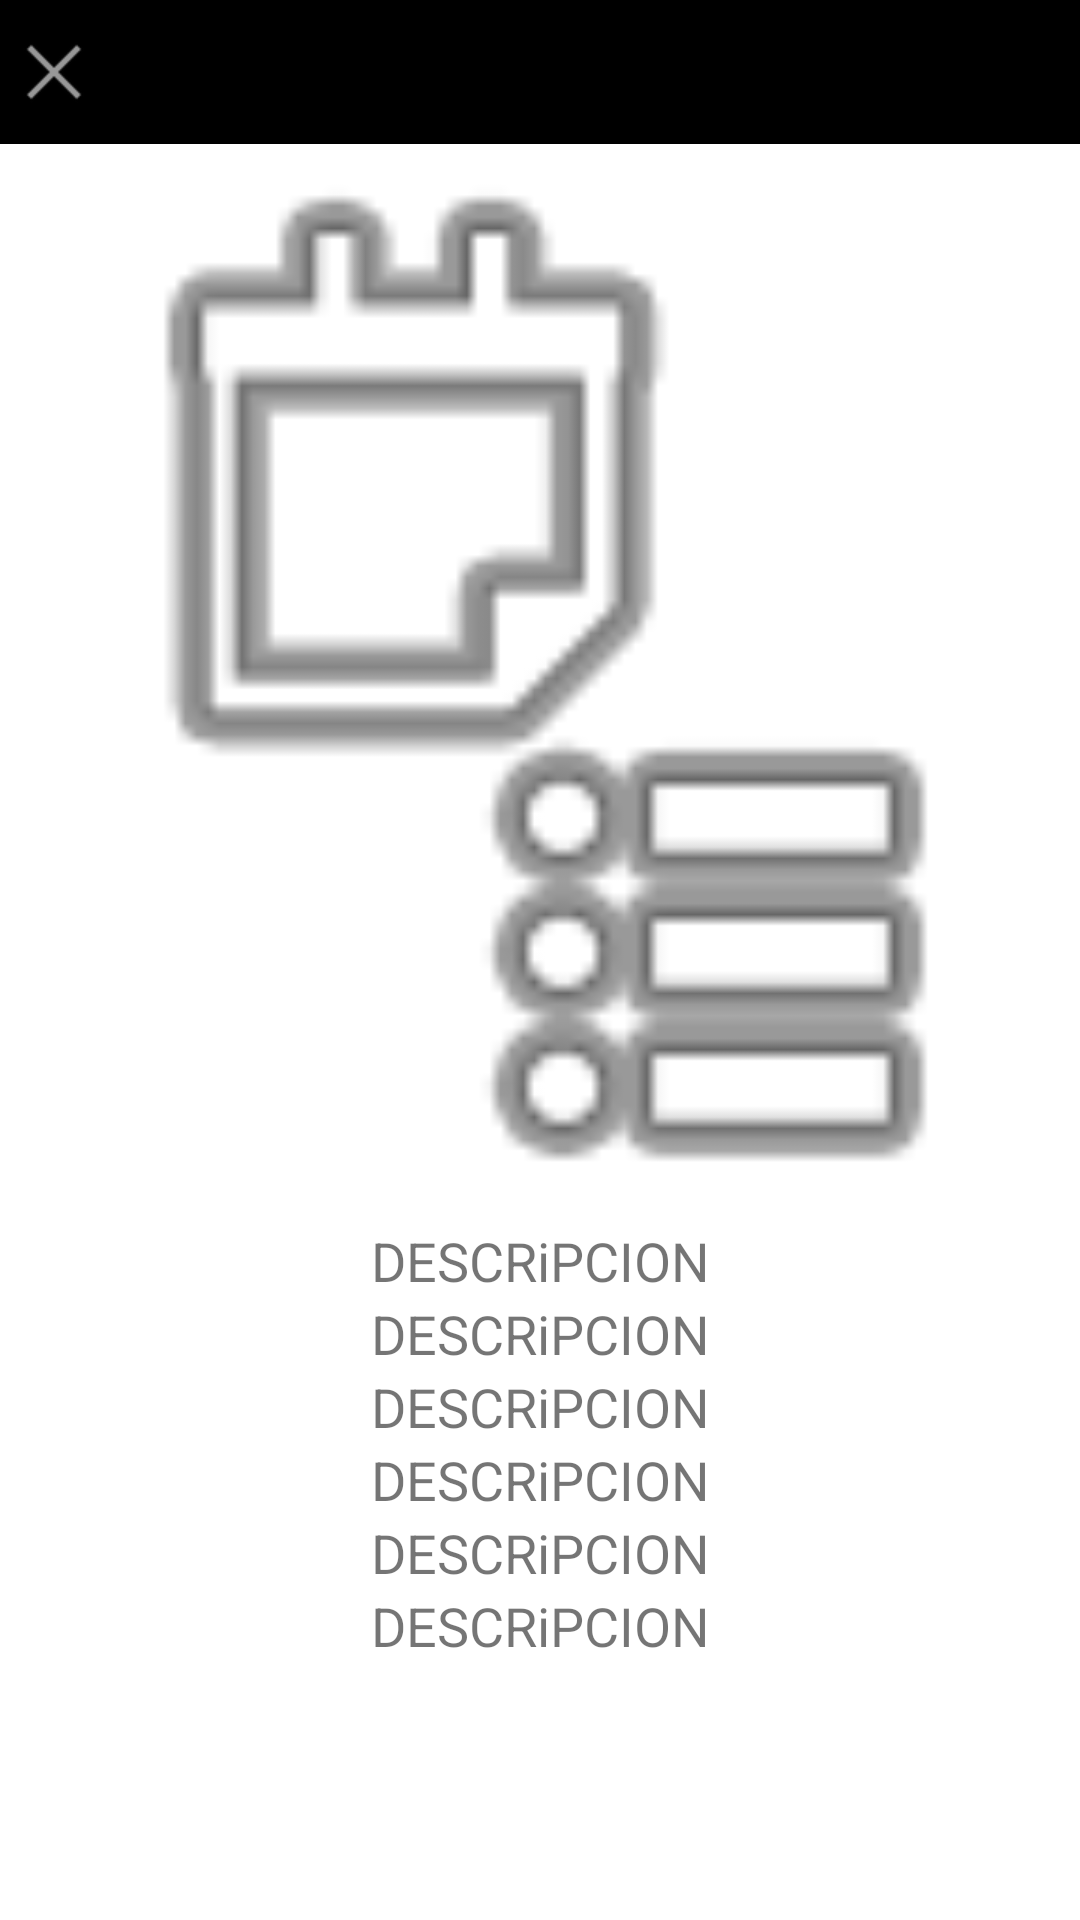

The Android layout XML behind this screen, and the referenced resources:
<!-- AndroidManifest.xml: application theme Theme.BankuishChallenge -->
<!-- res/layout/fragment_repo_details.xml -->
<?xml version="1.0" encoding="utf-8"?>
<androidx.constraintlayout.widget.ConstraintLayout
    xmlns:android="http://schemas.android.com/apk/res/android"
    xmlns:tools="http://schemas.android.com/tools"
    android:layout_width="match_parent"
    android:layout_height="match_parent"
    android:background="@color/white"
    xmlns:app="http://schemas.android.com/apk/res-auto">


    <LinearLayout
        android:layout_width="match_parent"
        android:layout_height="wrap_content"
        android:orientation="vertical"
        android:layout_gravity="top"
        app:layout_constraintTop_toTopOf="parent">

        <LinearLayout
            android:layout_width="match_parent"
            android:layout_height="wrap_content"
            android:orientation="horizontal">

            <ImageView
                android:id="@+id/close"
                android:layout_width="0dp"
                android:layout_height="match_parent"
                android:layout_weight="10"
                android:background="@color/black"
                android:textStyle="bold"
                android:textSize="20sp"
                android:paddingTop="8dp"
                android:paddingBottom="8dp"
                android:textColor="@color/white"
                android:textAlignment="center"
                android:textAllCaps="true"
                android:src="@android:drawable/ic_menu_close_clear_cancel" />
            <TextView
                android:id="@+id/name"
                android:layout_width="0dp"
                android:layout_height="match_parent"
                android:layout_weight="90"
                android:background="@color/black"
                android:textStyle="bold"
                android:textSize="@dimen/font_14"
                android:paddingTop="8dp"
                android:paddingBottom="8dp"
                android:textColor="@color/white"
                android:textAlignment="center"
                android:textAllCaps="true"
                />
        </LinearLayout>
        <ImageView
            android:id="@+id/imageView"
            android:layout_width="match_parent"
            android:layout_height="wrap_content"
            android:adjustViewBounds="true"
            android:layout_gravity="center"
            android:scaleType="fitStart"
            android:src="@android:drawable/ic_menu_agenda"
            app:layout_constraintTop_toBottomOf="@+id/name"
            />

        <TextView
            android:id="@+id/description"
            android:layout_width="match_parent"
            android:layout_height="wrap_content"
            android:gravity="center"
            android:textSize="18sp"
            android:layout_marginStart="40dp"
            android:layout_marginEnd="40dp"
            android:textAlignment="center"
            tools:ignore="MissingConstraints"
            android:text="DESCRiPCION"
            app:layout_constraintBottom_toBottomOf="parent"
            app:layout_constraintTop_toBottomOf="@id/imageView"
            app:layout_constraintEnd_toEndOf="parent"/>

        <TextView
            android:id="@+id/url"
            android:layout_width="match_parent"
            android:layout_height="wrap_content"
            android:gravity="center"
            android:textSize="18sp"
            android:layout_marginStart="40dp"
            android:layout_marginEnd="40dp"
            android:textAlignment="center"
            tools:ignore="MissingConstraints"
            android:text="DESCRiPCION"
            app:layout_constraintBottom_toBottomOf="parent"
            app:layout_constraintTop_toBottomOf="@id/imageView"
            app:layout_constraintEnd_toEndOf="parent"/>

        <TextView
            android:id="@+id/date_create"
            android:layout_width="match_parent"
            android:layout_height="wrap_content"
            android:gravity="center"
            android:textSize="18sp"
            android:layout_marginStart="40dp"
            android:layout_marginEnd="40dp"
            android:textAlignment="center"
            tools:ignore="MissingConstraints"
            android:text="DESCRiPCION"
            app:layout_constraintBottom_toBottomOf="parent"
            app:layout_constraintTop_toBottomOf="@id/imageView"
            app:layout_constraintEnd_toEndOf="parent"/>

        <TextView
            android:id="@+id/date_updated"
            android:layout_width="match_parent"
            android:layout_height="wrap_content"
            android:gravity="center"
            android:textSize="18sp"
            android:layout_marginStart="40dp"
            android:layout_marginEnd="40dp"
            android:textAlignment="center"
            tools:ignore="MissingConstraints"
            android:text="DESCRiPCION"
            app:layout_constraintBottom_toBottomOf="parent"
            app:layout_constraintTop_toBottomOf="@id/imageView"
            app:layout_constraintEnd_toEndOf="parent"/>

        <TextView
            android:id="@+id/visibility"
            android:layout_width="match_parent"
            android:layout_height="wrap_content"
            android:gravity="center"
            android:textSize="18sp"
            android:layout_marginStart="40dp"
            android:layout_marginEnd="40dp"
            android:textAlignment="center"
            tools:ignore="MissingConstraints"
            android:text="DESCRiPCION"
            app:layout_constraintBottom_toBottomOf="parent"
            app:layout_constraintTop_toBottomOf="@id/imageView"
            app:layout_constraintEnd_toEndOf="parent"/>

        <TextView
            android:id="@+id/language"
            android:layout_width="match_parent"
            android:layout_height="wrap_content"
            android:gravity="center"
            android:textSize="18sp"
            android:layout_marginStart="40dp"
            android:layout_marginEnd="40dp"
            android:textAlignment="center"
            tools:ignore="MissingConstraints"
            android:text="DESCRiPCION"
            app:layout_constraintBottom_toBottomOf="parent"
            app:layout_constraintTop_toBottomOf="@id/imageView"
            app:layout_constraintEnd_toEndOf="parent"/>


    </LinearLayout>


</androidx.constraintlayout.widget.ConstraintLayout>
<!-- resources referenced by this layout -->
<resources>
  <color name="black">#FF000000</color>
  <color name="white">#FFFFFFFF</color>
  <dimen name="font_14">14sp</dimen>
  <style name="Theme.BankuishChallenge" parent="Theme.MaterialComponents.DayNight.DarkActionBar">
          
          <item name="colorPrimary">@color/black</item>
          <item name="colorPrimaryVariant">@color/black</item>
          <item name="colorOnPrimary">@color/teal_200</item>
          
          <item name="colorSecondary">@color/black</item>
          <item name="colorSecondaryVariant">@color/teal_700</item>
          <item name="colorOnSecondary">@color/black</item>
          
          <item name="android:statusBarColor">?attr/colorPrimaryVariant</item>
          
      </style>
  <color name="teal_200">#FF03DAC5</color>
  <color name="teal_700">#FF018786</color>
</resources>
